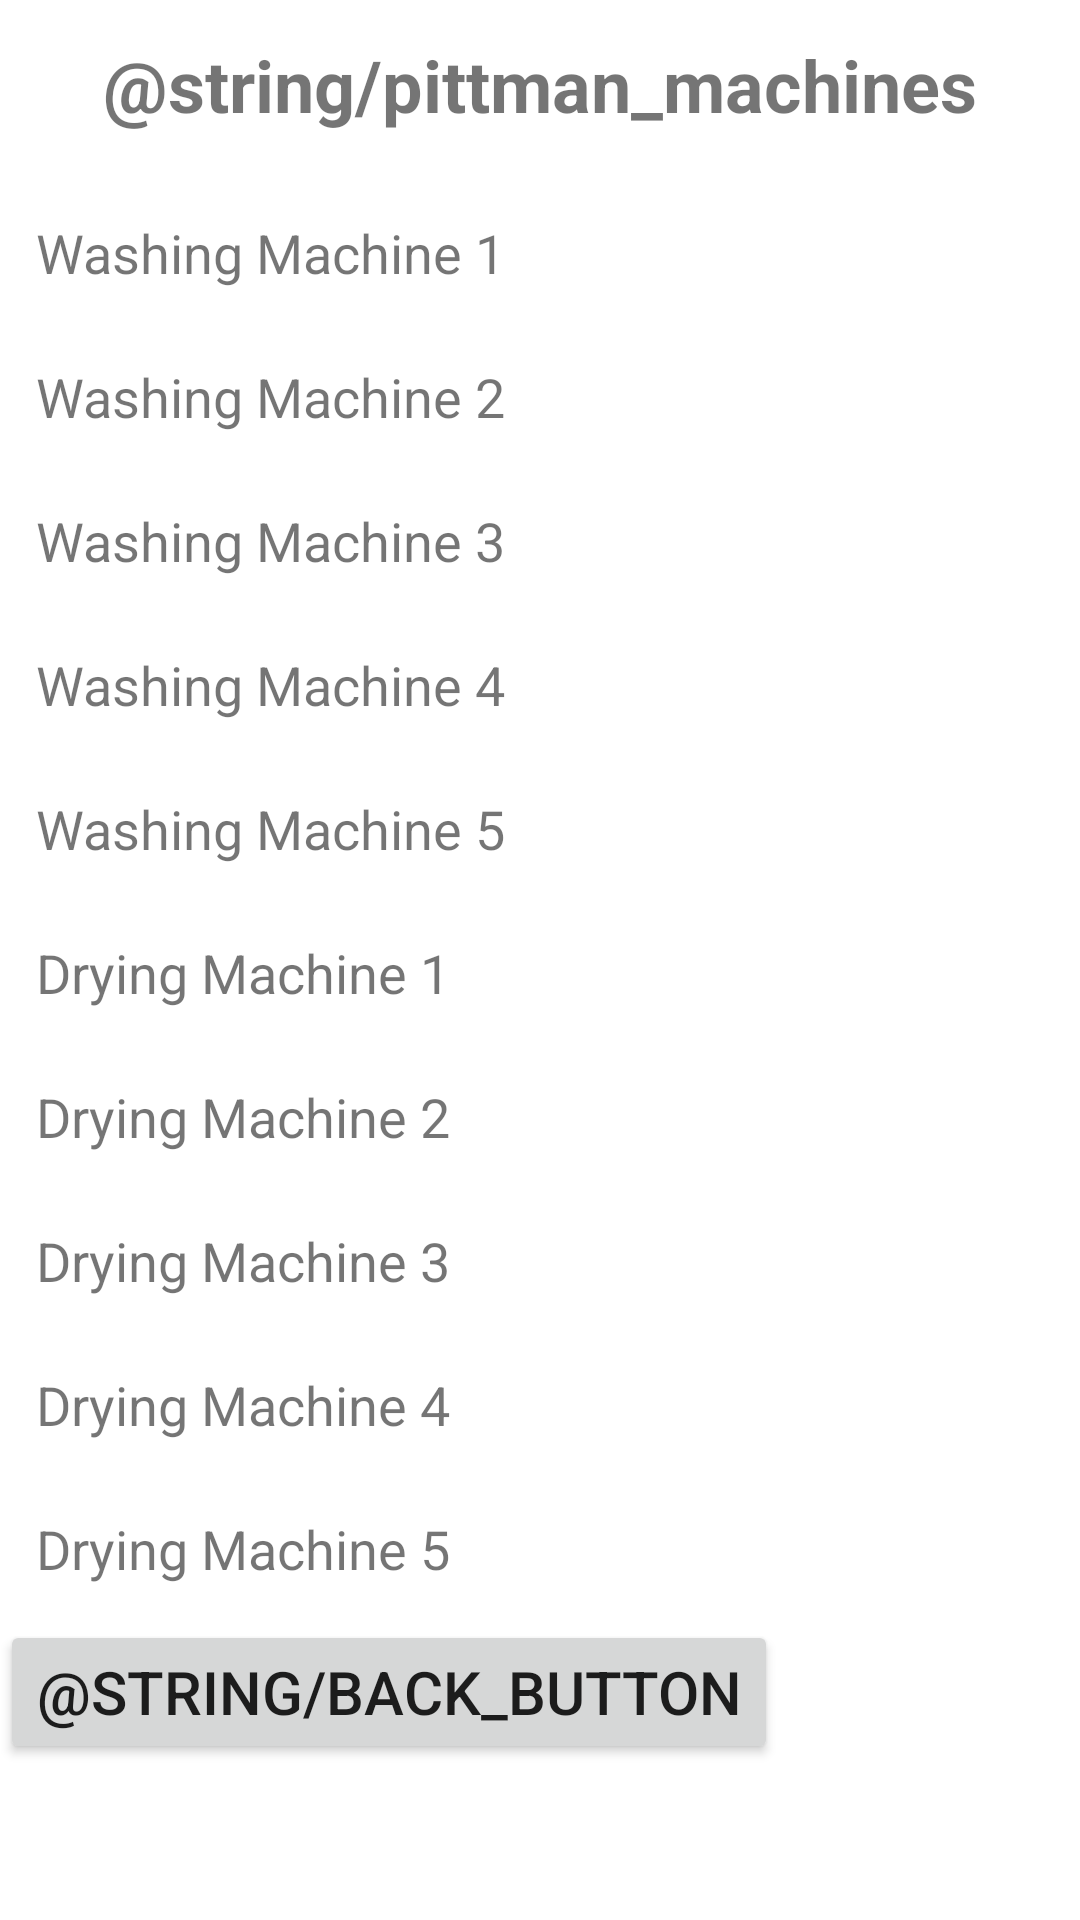

Produce the Android XML layout that renders to this screen, including the resource entries it uses.
<!-- AndroidManifest.xml: application theme Theme.WhoLetTheClothesOut -->
<!-- res/layout/activity_pittman.xml -->
<?xml version="1.0" encoding="utf-8"?>
<FrameLayout xmlns:android="http://schemas.android.com/apk/res/android"
    xmlns:tools="http://schemas.android.com/tools"
    android:layout_width="match_parent"
    android:layout_height="match_parent">

    <TextView
        android:layout_width="wrap_content"
        android:layout_height="wrap_content"
        android:layout_gravity="center_horizontal"
        android:padding="12dp"
        android:textStyle="bold"
        android:textSize="24dp"
        android:text="@string/pittman_machines"/>

    <TextView
    android:layout_width="wrap_content"
    android:layout_height="wrap_content"
    android:layout_marginTop="60dp"
    android:padding="12dp"
    android:textSize="18dp"
    android:text="@string/washing_1"/>

    <TextView
        android:layout_width="wrap_content"
        android:layout_height="wrap_content"
        android:layout_marginTop="108dp"
        android:padding="12dp"
        android:textSize="18dp"
        android:text="@string/washing_2"/>

    <TextView
        android:layout_width="wrap_content"
        android:layout_height="wrap_content"
        android:layout_marginTop="156dp"
        android:padding="12dp"
        android:textSize="18dp"
        android:text="@string/washing_3"/>

    <TextView
        android:layout_width="wrap_content"
        android:layout_height="wrap_content"
        android:layout_marginTop="204dp"
        android:padding="12dp"
        android:textSize="18dp"
        android:text="@string/washing_4"/>

    <TextView
        android:layout_width="wrap_content"
        android:layout_height="wrap_content"
        android:layout_marginTop="252dp"
        android:padding="12dp"
        android:textSize="18dp"
        android:text="@string/washing_5"/>

    <TextView
        android:layout_width="wrap_content"
        android:layout_height="wrap_content"
        android:layout_marginTop="300dp"
        android:padding="12dp"
        android:textSize="18dp"
        android:text="@string/drying_1"/>

    <TextView
        android:layout_width="wrap_content"
        android:layout_height="wrap_content"
        android:layout_marginTop="348dp"
        android:padding="12dp"
        android:textSize="18dp"
        android:text="@string/drying_2"/>

    <TextView
        android:layout_width="wrap_content"
        android:layout_height="wrap_content"
        android:layout_marginTop="396dp"
        android:padding="12dp"
        android:textSize="18dp"
        android:text="@string/drying_3"/>

    <TextView
        android:layout_width="wrap_content"
        android:layout_height="wrap_content"
        android:layout_marginTop="444dp"
        android:padding="12dp"
        android:textSize="18dp"
        android:text="@string/drying_4"/>

    <TextView
        android:layout_width="wrap_content"
        android:layout_height="wrap_content"
        android:layout_marginTop="492dp"
        android:padding="12dp"
        android:textSize="18dp"
        android:text="@string/drying_5"/>
    <Button
        android:id="@+id/backButton"
        android:layout_width="wrap_content"
        android:layout_height="wrap_content"
        android:text="@string/back_button"
        android:textSize="20dp"
        android:layout_marginTop="540dp">
    </Button>


</FrameLayout>
<!-- resources referenced by this layout -->
<resources>
  <string name="drying_1">Drying Machine 1</string>
  <string name="drying_2">Drying Machine 2</string>
  <string name="drying_3">Drying Machine 3</string>
  <string name="drying_4">Drying Machine 4</string>
  <string name="drying_5">Drying Machine 5</string>
  <string name="washing_1">Washing Machine 1</string>
  <string name="washing_2">Washing Machine 2</string>
  <string name="washing_3">Washing Machine 3</string>
  <string name="washing_4">Washing Machine 4</string>
  <string name="washing_5">Washing Machine 5</string>
  <style name="Theme.WhoLetTheClothesOut" parent="Theme.MaterialComponents.DayNight.DarkActionBar">
          
          <item name="colorPrimary">@color/yellow</item>
          <item name="colorPrimaryVariant">@color/gold</item>
          <item name="colorOnPrimary">@color/white</item>
          
          <item name="colorSecondary">@color/teal_200</item>
          <item name="colorSecondaryVariant">@color/teal_700</item>
          <item name="colorOnSecondary">@color/black</item>
          
          <item name="android:statusBarColor" tools:targetApi="l">?attr/colorPrimaryVariant</item>
          
      </style>
  <color name="yellow">#EDCB01</color>
  <color name="gold">#D4AF37</color>
  <color name="white">#FFFFFFFF</color>
  <color name="teal_200">#FF03DAC5</color>
  <color name="teal_700">#FF018786</color>
  <color name="black">#FF000000</color>
</resources>
